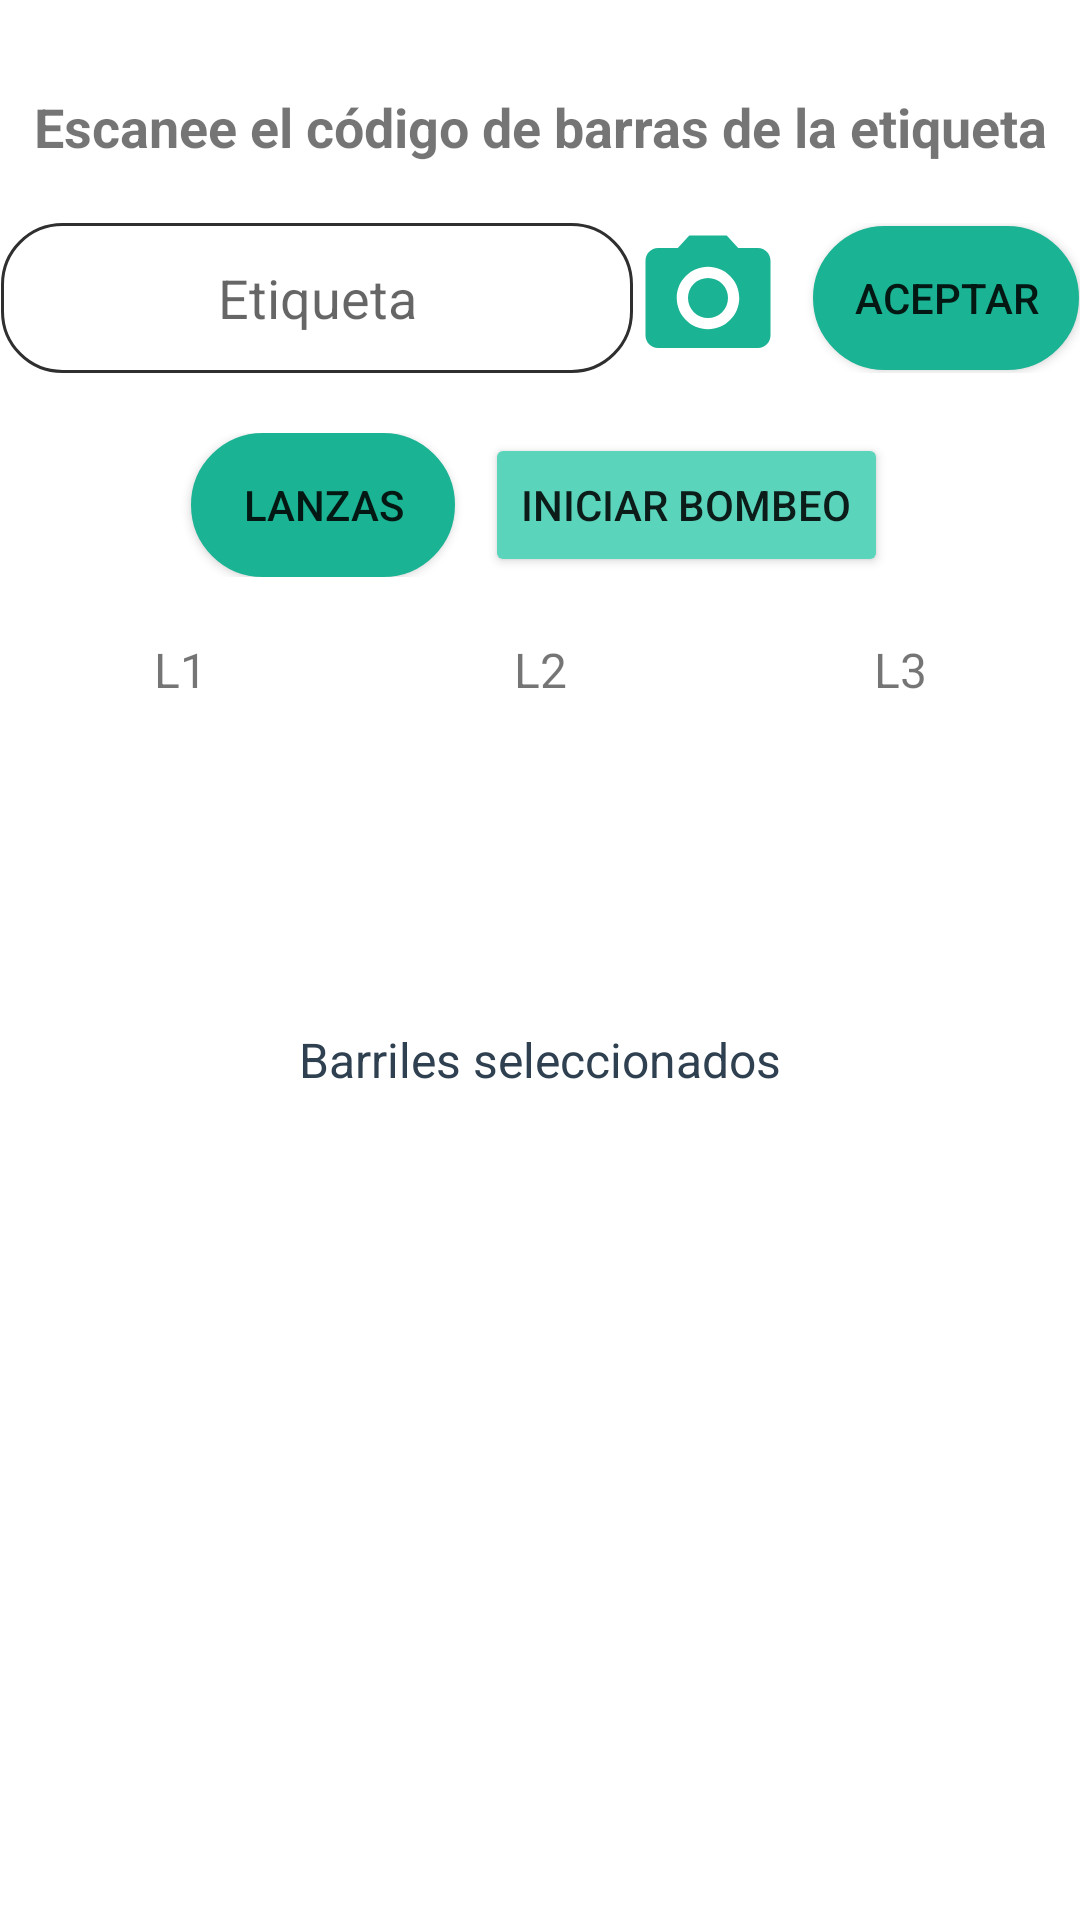

Layout XML and referenced resources for this Android screen:
<!-- AndroidManifest.xml: application theme Theme.CLNSA_OT_W -->
<!-- res/layout/activity_iniciar_relleno.xml -->
<?xml version="1.0" encoding="utf-8"?>
<LinearLayout xmlns:android="http://schemas.android.com/apk/res/android"
    xmlns:app="http://schemas.android.com/apk/res-auto"
    xmlns:tools="http://schemas.android.com/tools"
    android:layout_width="match_parent"
    android:layout_height="match_parent"
    tools:context=".Vistas.IniciarRelleno">
    <ScrollView
        android:layout_width="match_parent"
        android:layout_height="match_parent">
        <RelativeLayout
            android:layout_width="match_parent"
            android:layout_height="match_parent">

            <ProgressBar
                android:id="@+id/progressIR"
                android:indeterminateTint="@color/verde_claro"
                android:layout_width="match_parent"
                android:layout_height="50dp"
                android:layout_gravity="center"
                android:foregroundGravity="center"
                android:visibility="gone"
                android:indeterminate="true" />

            <TextView
                android:id="@+id/textView"
                android:layout_width="match_parent"
                android:layout_height="wrap_content"
                android:gravity="center"
                android:layout_marginTop="30dp"
                android:text="Escanee el código de barras de la etiqueta"
                android:textSize="18sp"
                android:layout_below="@+id/progressIR"
                android:textStyle="bold" />

            <LinearLayout
                android:id="@+id/layout"
                android:layout_width="match_parent"
                android:layout_height="match_parent"
                android:layout_below="@+id/textView"
                android:layout_marginTop="20dp"
                android:gravity="center"
                android:weightSum="3"
                android:orientation="horizontal">
                <EditText
                    android:id="@+id/etiquetaINR"
                    android:layout_width="wrap_content"
                    android:layout_height="match_parent"
                    android:ems="10"
                    android:hint="Etiqueta"
                    android:background="@drawable/edittext"
                    android:textAlignment="center"
                    android:maxLength="11"
                    android:inputType="number|text"
                    android:digits="0123456789\n"
                    android:layout_weight="1" />

                <Button
                    android:id="@+id/camaraINR"
                    android:layout_width="50dp"
                    android:layout_height="50dp"
                    android:background="@drawable/ic_baseline_photo_camera_24"/>
                <Button
                    android:id="@+id/aceptarINR"
                    android:layout_width="wrap_content"
                    android:layout_height="wrap_content"
                    android:layout_weight="1"
                    android:background="@drawable/des_act_button"
                    android:layout_marginLeft="10dp"
                    android:text="Aceptar" />
            </LinearLayout>

            <LinearLayout
                android:id="@+id/layout5"
                android:layout_width="match_parent"
                android:layout_height="match_parent"
                android:layout_below="@+id/layout"
                android:layout_marginTop="20dp"
                android:gravity="center"
                android:weightSum="2"
                android:orientation="horizontal">

                <Button
                    android:id="@+id/desactivaLanINR"
                    android:layout_width="wrap_content"
                    android:layout_height="wrap_content"
                    android:background="@drawable/des_act_button"
                    android:text="  Lanzas  "/>
                <Button
                    android:id="@+id/iniciarBomINR"
                    android:layout_width="wrap_content"
                    android:layout_height="wrap_content"
                    android:backgroundTint="@color/verde_desactivado"
                    android:layout_marginLeft="10dp"
                    android:text="Iniciar bombeo" />
            </LinearLayout>
            <LinearLayout
                android:id="@+id/layout2"
                android:layout_width="match_parent"
                android:layout_height="100dp"
                android:layout_below="@+id/layout5"
                android:layout_marginTop="20dp"
                android:gravity="center"
                android:weightSum="3"
                android:orientation="horizontal">
                <LinearLayout
                    android:layout_width="match_parent"
                    android:layout_height="match_parent"
                    android:gravity="right"
                    android:weightSum="2"
                    android:layout_weight="1"
                    android:orientation="vertical">
                    <TextView
                        android:layout_width="match_parent"
                        android:layout_height="match_parent"
                        android:text="L1"
                        android:layout_weight="1"
                        android:textAlignment="center"
                        android:textSize="16sp"></TextView>

                    <EditText
                        android:id="@+id/l1INR"
                        android:layout_width="match_parent"
                        android:layout_height="match_parent"
                        android:layout_weight="1"
                        android:enabled="false"
                        android:textAlignment="center"></EditText>
                </LinearLayout>

                <LinearLayout
                    android:layout_width="match_parent"
                    android:layout_height="match_parent"
                    android:gravity="left"
                    android:weightSum="2"
                    android:layout_weight="1"
                    android:orientation="vertical">
                    <TextView
                        android:layout_width="match_parent"
                        android:layout_height="match_parent"
                        android:text="L2"
                        android:layout_weight="1"
                        android:textAlignment="center"
                        android:textSize="16sp"></TextView>

                    <EditText
                        android:id="@+id/l2INR"
                        android:layout_width="match_parent"
                        android:layout_height="match_parent"
                        android:layout_weight="1"
                        android:enabled="false"
                        android:textAlignment="center"></EditText>
                </LinearLayout>

                <LinearLayout
                    android:layout_width="match_parent"
                    android:layout_height="match_parent"
                    android:gravity="left"
                    android:weightSum="2"
                    android:layout_weight="1"
                    android:orientation="vertical">
                    <TextView
                        android:layout_width="match_parent"
                        android:layout_height="match_parent"
                        android:text="L3"
                        android:layout_weight="1"
                        android:textAlignment="center"
                        android:textSize="16sp"></TextView>

                    <EditText
                        android:id="@+id/l3INR"
                        android:layout_width="match_parent"
                        android:layout_height="match_parent"
                        android:layout_weight="1"
                        android:enabled="false"
                        android:textAlignment="center"></EditText>
                </LinearLayout>
            </LinearLayout>
            <LinearLayout
                android:id="@+id/layout3"
                android:layout_width="match_parent"
                android:layout_height="match_parent"
                android:layout_below="@+id/layout2"
                android:layout_marginTop="20dp"
                android:gravity="center"
                android:orientation="vertical">

                <TextView
                    android:layout_width="wrap_content"
                    android:layout_height="match_parent"
                    android:text="Barriles seleccionados"
                    android:textColor="@color/azul_menu"
                    android:layout_marginTop="10dp"
                    android:textSize="16dp"></TextView>

                <HorizontalScrollView
                    android:layout_width="wrap_content"
                    android:layout_height="wrap_content"
                    android:layout_marginTop="20dp">
                    <com.pims.alanolivares.clnsa_ot_w.Funciones.NoScrollViewTable
                        android:id="@+id/llenado_tableINR"
                        android:layout_height="0dp"
                        android:layout_width="match_parent"
                        app:tableView_columnCount="4"
                        android:layout_marginBottom="50dp"/>
                </HorizontalScrollView>


            </LinearLayout>

        </RelativeLayout>
    </ScrollView>


</LinearLayout>
<!-- resources referenced by this layout -->
<resources>
  <color name="azul_menu">#2f4050</color>
  <color name="verde_claro">#1ab394</color>
  <color name="verde_desactivado">#5bd4bc</color>
  <!-- drawable des_act_button (drawable) -->
  <selector xmlns:android="http://schemas.android.com/apk/res/android">
      <item android:drawable="@drawable/redondo" android:state_enabled="true" />
      <item android:drawable="@drawable/redondo_desactivado" android:state_enabled="false" />
      
      <item android:drawable="@drawable/redondo" />
  </selector>
  <!-- drawable edittext (drawable) -->
  <shape xmlns:android="http://schemas.android.com/apk/res/android" android:shape="rectangle">
  
      <solid android:color="@color/white"/>
      <solid android:backgroundTint="@color/white"/>
  
      <stroke android:width="1dp" android:color="#2f2f2f" />
  
      <corners android:radius="20dp"/>
  
      <padding android:left="0dp" android:top="0dp" android:right="0dp" android:bottom="0dp" />
  
  </shape>
  <!-- drawable ic_baseline_photo_camera_24 (drawable) -->
  <vector android:height="50dp" android:tint="@color/verde_claro"
      android:viewportHeight="24" android:viewportWidth="24"
      android:width="50dp" xmlns:android="http://schemas.android.com/apk/res/android">
      <path android:fillColor="@color/verde_claro" android:pathData="M12,12m-3.2,0a3.2,3.2 0,1 1,6.4 0a3.2,3.2 0,1 1,-6.4 0"/>
      <path android:fillColor="@color/verde_claro" android:pathData="M9,2L7.17,4L4,4c-1.1,0 -2,0.9 -2,2v12c0,1.1 0.9,2 2,2h16c1.1,0 2,-0.9 2,-2L22,6c0,-1.1 -0.9,-2 -2,-2h-3.17L15,2L9,2zM12,17c-2.76,0 -5,-2.24 -5,-5s2.24,-5 5,-5 5,2.24 5,5 -2.24,5 -5,5z"/>
  </vector>
  <style name="Theme.CLNSA_OT_W" parent="Theme.MaterialComponents.DayNight.DarkActionBar">
          
          <item name="colorPrimary">@color/verde_claro</item>
          <item name="colorPrimaryVariant">@color/azul_menu</item>
          <item name="colorOnPrimary">@color/white</item>
          
          <item name="colorSecondary">@color/teal_200</item>
          <item name="colorSecondaryVariant">@color/teal_700</item>
          <item name="colorOnSecondary">@color/gris</item>
          
          <item name="android:statusBarColor" tools:targetApi="l">?attr/colorPrimaryVariant</item>
          <item name="android:textColorSecondary">@color/white</item>
          <item name="android:actionBarStyle">@style/MyActionBar</item>
          
      </style>
  <!-- drawable redondo (drawable-v24) -->
  <shape xmlns:android="http://schemas.android.com/apk/res/android" android:shape="rectangle">
  
      <solid android:color="@color/verde_claro"/>
  
      <stroke android:width="1dp" android:color="@color/verde_claro" />
  
      <corners android:radius="30dp"/>
  
      <padding android:left="0dp" android:top="0dp" android:right="0dp" android:bottom="0dp" />
  
  </shape>
  <!-- drawable redondo_desactivado (drawable) -->
  <shape xmlns:android="http://schemas.android.com/apk/res/android" android:shape="rectangle">
  
      <solid android:color="@color/gris_fondo"/>
  
      <stroke android:width="5dp" android:color="@color/gris_fondo" />
  
      <corners android:radius="30dp"/>
  
      <padding android:left="0dp" android:top="0dp" android:right="0dp" android:bottom="0dp" />
  
  </shape>
  <color name="white">#FFFFFFFF</color>
  <color name="teal_200">#FF03DAC5</color>
  <color name="teal_700">#FF018786</color>
  <color name="gris">#f3f3f4</color>
  <style name="MyActionBar" parent="@android:style/Widget.Holo.Light.ActionBar">
          <item name="android:titleTextStyle">@style/MyTheme.ActionBar.TitleTextStyle</item>
          <item name="android:background">@color/verde_claro</item>
      </style>
  <color name="gris_fondo">#f3f3f4</color>
  <style name="MyTheme.ActionBar.TitleTextStyle" parent="@android:style/TextAppearance.Holo.Widget.ActionBar.Title">
          <item name="android:textColor">@color/white</item>
      </style>
</resources>
